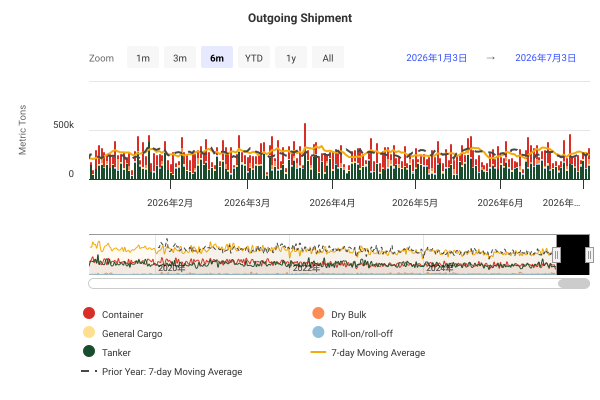

Data behind this chart, as committed beside it:
DateTime, Container, Dry Bulk, General Cargo, Roll-on/roll-off, Tanker, 7-day Moving Average, Prior Year: 7-day Moving Average
2019-01-01 00:00:00, 143140, 0, 9857, 2058, 57984, , 
2019-01-02 00:00:00, 53882, 0, 9385, 0, 57922, , 
2019-01-03 00:00:00, 185353, 0, 7897, 5507, 92387, , 
2019-01-04 00:00:00, 166695, 0, 5987, 1189, 125929, , 
2019-01-05 00:00:00, 209553, 0, 1091, 3567, 158755, , 
2019-01-06 00:00:00, 183180, 1199, 3210, 2171, 148576, , 
2019-01-07 00:00:00, 86506, 0, 7720, 4322, 428235, 309038, 
2019-01-08 00:00:00, 114248, 0, 6551, 6235, 97433, 310671, 
2019-01-09 00:00:00, 127469, 0, 6122, 1189, 121104, 329913, 
2019-01-10 00:00:00, 287993, 0, 7283, 4471, 150964, 352708, 
2019-01-11 00:00:00, 213172, 0, 9061, 3567, 118686, 359092, 
2019-01-12 00:00:00, 256433, 0, 7791, 2378, 101254, 358362, 
2019-01-13 00:00:00, 78857, 38745, 6626, 3552, 82252, 340033, 
2019-01-14 00:00:00, 170175, 0, 5621, 1823, 100703, 304539, 
2019-01-15 00:00:00, 103207, 0, 12936, 2378, 205611, 318776, 
2019-01-16 00:00:00, 207245, 1199, 11042, 4756, 93414, 327601, 
2019-01-17 00:00:00, 78056, 0, 19641, 8957, 328433, 325369, 
2019-01-18 00:00:00, 368574, 0, 7100, 5655, 147274, 351672, 
2019-01-19 00:00:00, 268745, 0, 9852, 2378, 70611, 349347, 
2019-01-20 00:00:00, 149160, 0, 13571, 3907, 230772, 376116, 
2019-01-21 00:00:00, 277464, 0, 16493, 2378, 140832, 398808, 
2019-01-22 00:00:00, 140966, 0, 5310, 1895, 168323, 397717, 
2019-01-23 00:00:00, 72153, 0, 9725, 6907, 343886, 414147, 
2019-01-24 00:00:00, 194958, 0, 11381, 8406, 130588, 401325, 
2019-01-25 00:00:00, 249111, 57517, 11163, 4756, 107399, 387231, 
2019-01-26 00:00:00, 235731, 0, 8555, 3970, 159471, 395251, 
2019-01-27 00:00:00, 368065, 15983, 2291, 2490, 79953, 405448, 
2019-01-28 00:00:00, 184364, 1199, 4240, 3646, 142133, 390935, 
2019-01-29 00:00:00, 93086, 30036, 6336, 4218, 109685, 380488, 
2019-01-30 00:00:00, 128923, 3130, 7634, 2378, 115936, 355535, 
2019-01-31 00:00:00, 121739, 1199, 12306, 1189, 377990, 379691, 
2019-02-01 00:00:00, 120674, 0, 11455, 2378, 252538, 373562, 
2019-02-02 00:00:00, 250714, 0, 2824, 2403, 112234, 367912, 
2019-02-03 00:00:00, 132588, 0, 8692, 5201, 91916, 334999, 
2019-02-04 00:00:00, 133428, 0, 7240, 4256, 52186, 315218, 
2019-02-05 00:00:00, 273676, 27935, 16001, 2378, 107060, 341459, 
2019-02-06 00:00:00, 160932, 43242, 5941, 4658, 307345, 379190, 
2019-02-07 00:00:00, 118742, 0, 14093, 6322, 509615, 398383, 
2019-02-08 00:00:00, 50033, 0, 6709, 3567, 186285, 378318, 
2019-02-09 00:00:00, 211882, 0, 6262, 2748, 124082, 375004, 
2019-02-10 00:00:00, 372034, 0, 11317, 2614, 44201, 402399, 
2019-02-11 00:00:00, 124013, 0, 5328, 10248, 143792, 414724, 
2019-02-12 00:00:00, 116153, 0, 9680, 3759, 53524, 379876, 
2019-02-13 00:00:00, 88783, 0, 9897, 2378, 70806, 329839, 
2019-02-14 00:00:00, 136192, 0, 4968, 6596, 111777, 274234, 
2019-02-15 00:00:00, 64997, 0, 21640, 4728, 99307, 266245, 
2019-02-16 00:00:00, 265159, 0, 2603, 2378, 275195, 294868, 
2019-02-17 00:00:00, 204761, 4086, 1376, 3823, 266524, 302069, 
2019-02-18 00:00:00, 210703, 1199, 6470, 6518, 95693, 307384, 
2019-02-19 00:00:00, 207082, 3130, 12079, 4448, 110075, 329341, 
2019-02-20 00:00:00, 75539, 52124, 9427, 1624, 175293, 349647, 
2019-02-21 00:00:00, 196114, 22058, 6474, 6331, 360534, 397072, 
2019-02-22 00:00:00, 211373, 39975, 3592, 7135, 87302, 419745, 
2019-02-23 00:00:00, 292444, 28099, 10026, 1189, 428525, 450451, 
2019-02-24 00:00:00, 238827, 0, 11529, 6219, 468862, 485432, 
2019-02-25 00:00:00, 217384, 0, 13484, 4850, 96341, 487072, 
2019-02-26 00:00:00, 141926, 1199, 13425, 3638, 136527, 481343, 
2019-02-27 00:00:00, 69852, 0, 13391, 4756, 79304, 460385, 
2019-02-28 00:00:00, 48515, 0, 9387, 1189, 258472, 421250, 
2019-03-01 00:00:00, 78564, 30510, 11355, 2378, 73685, 399409, 
... 2,681 more rows
